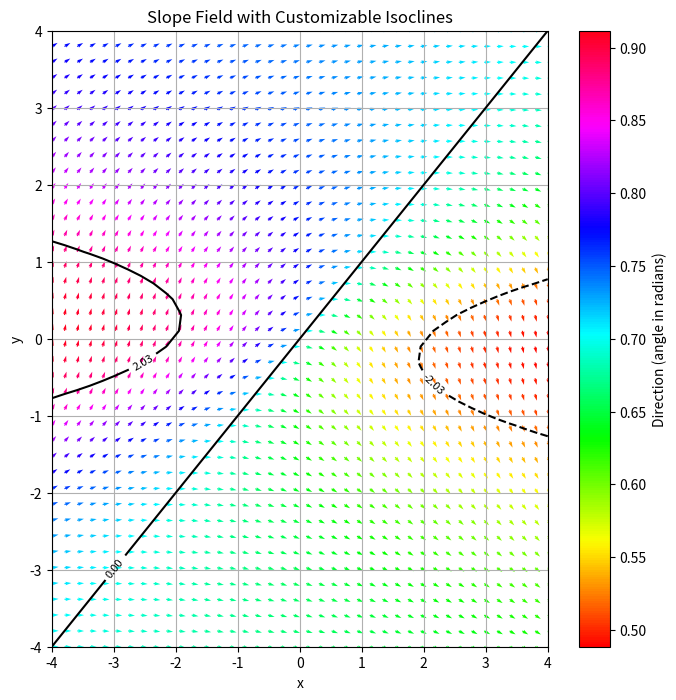

This chart was generated by the following Python code:
import numpy as np
import matplotlib.pyplot as plt

# Define the differential equation
def slope_field(x, y):
    return (y-x)/(y**2+1)

# Set up the grid for x and y values
x_vals = np.linspace(-4, 4, 40)
y_vals = np.linspace(-4, 4, 40)

X, Y = np.meshgrid(x_vals, y_vals)

# Calculate the slopes at each point
U = 1
V = slope_field(X, Y)

# Normalize the direction for plotting
N = np.sqrt(U**2 + V**2)
U2, V2 = U / N, V / N

# Calculate the angle of each vector for coloring
angles = np.arctan2(V2, U2)

# Normalize angles to [0, 1]
angles_normalized = (angles + np.pi) / (2 * np.pi)

# Parameters for customization
num_isoclines = 5  # Number of non-main isoclines
hue_shift = 0.2    # Amount of hue shift (0 to 1)

# Apply hue shift
angles_shifted = (angles_normalized + hue_shift) % 1  # Shift hue

# Create the plot
plt.figure(figsize=(8, 8))

# Use a colormap
cmap = plt.get_cmap('hsv')

# Plot the direction field with color representing the slope (angle)
quiver = plt.quiver(X, Y, U2, V2, angles_shifted, angles="xy", scale=None, cmap=cmap)

# Add color bar for the angle coloring
plt.colorbar(quiver, label="Direction (angle in radians)")

# Add isoclines for horizontal (slope = 0) and vertical (slope -> infinity)
Z = V2 / U2  # Calculate the slope at each point

# Manually add levels for horizontal and vertical directions
levels = np.linspace(Z.min(), Z.max(), num_isoclines)

# Add level for horizontal direction (slope = 0) and sort levels
if 0 not in levels:
    levels = np.append(levels, 0)
levels = np.sort(levels)

# Plot contour lines including the manually added levels
contours = plt.contour(X, Y, Z, levels=levels, colors='black')
plt.clabel(contours, inline=True, fontsize=8)

plt.title("Slope Field with Customizable Isoclines")
plt.xlabel("x")
plt.ylabel("y")
plt.grid(True)
plt.show()
